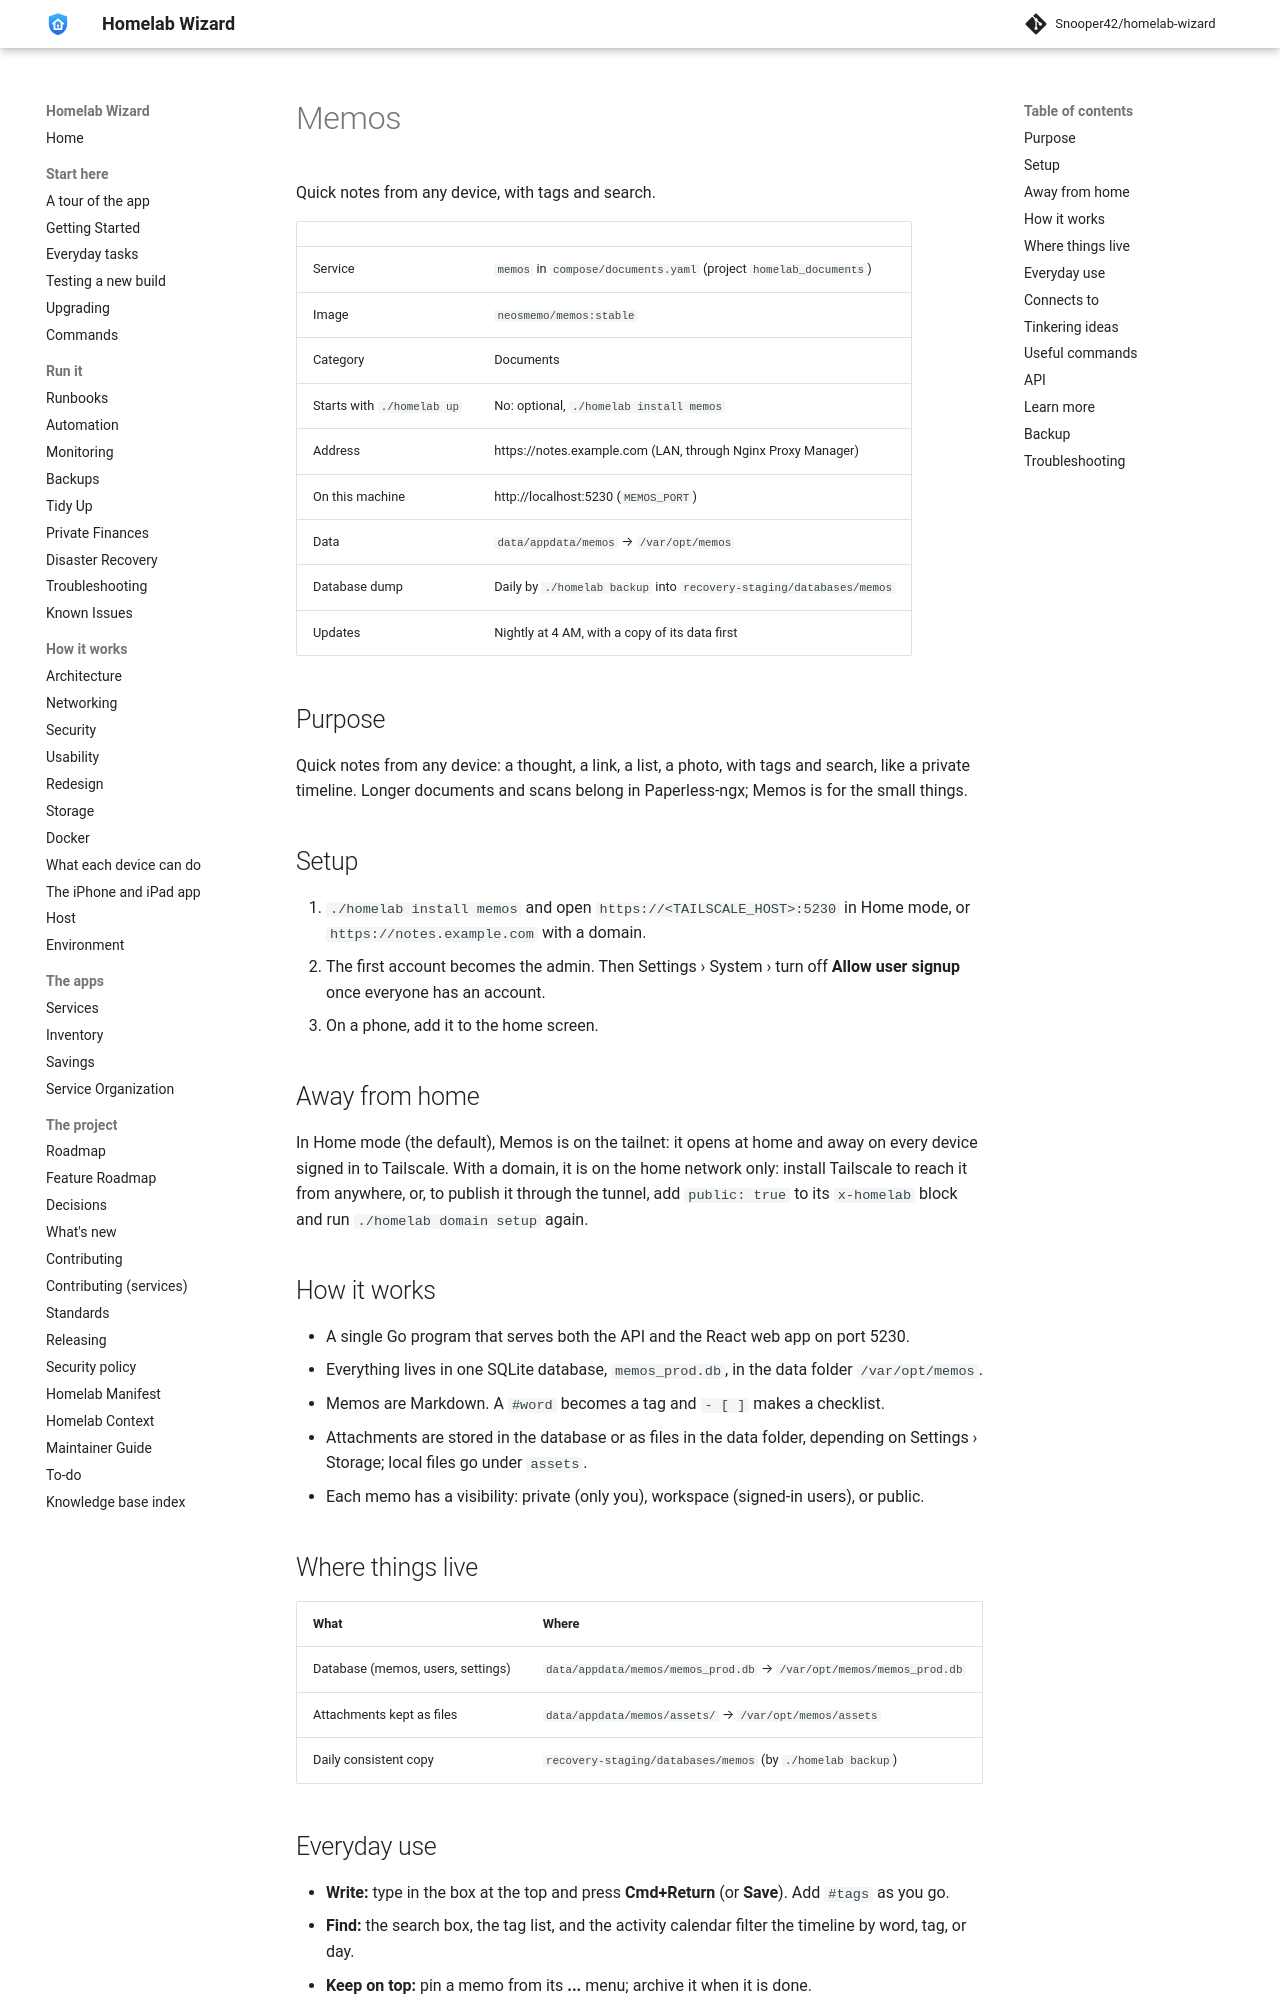

repository: Snooper42/homelab-wizard · page: services/documents/Memos/index.html · generator: mkdocs

---
version: 0.17.0
---

# Memos

Quick notes from any device, with tags and search.

<!-- BEGIN homelab:generated (./homelab docs rewrites this block) -->
| | |
|---|---|
| Service | `memos` in `compose/documents.yaml` (project `homelab_documents`) |
| Image | `neosmemo/memos:stable` |
| Category | Documents |
| Starts with `./homelab up` | No: optional, `./homelab install memos` |
| Address | https://notes.example.com (LAN, through Nginx Proxy Manager) |
| On this machine | http://localhost:5230 (`MEMOS_PORT`) |
| Data | `data/appdata/memos` → `/var/opt/memos` |
| Database dump | Daily by `./homelab backup` into `recovery-staging/databases/memos` |
| Updates | Nightly at 4 AM, with a copy of its data first |
<!-- END homelab:generated -->

## Purpose

Quick notes from any device: a thought, a link, a list, a photo, with tags and search, like a private timeline. Longer documents and scans belong in Paperless-ngx; Memos is for the small things.

## Setup

1. `./homelab install memos` and open `https://<TAILSCALE_HOST>:5230` in Home mode, or `https://notes.example.com` with a domain.
2. The first account becomes the admin. Then Settings › System › turn off **Allow user signup** once everyone has an account.
3. On a phone, add it to the home screen.

## Away from home

In Home mode (the default), Memos is on the tailnet: it opens at home and away on every device signed in to Tailscale. With a domain, it is on the home network only: install Tailscale to reach it from anywhere, or, to publish it through the tunnel, add `public: true` to its `x-homelab` block and run `./homelab domain setup` again.

## How it works

- A single Go program that serves both the API and the React web app on port 5230.
- Everything lives in one SQLite database, `memos_prod.db`, in the data folder `/var/opt/memos`.
- Memos are Markdown. A `#word` becomes a tag and `- [ ]` makes a checklist.
- Attachments are stored in the database or as files in the data folder, depending on Settings › Storage; local files go under `assets`.
- Each memo has a visibility: private (only you), workspace (signed-in users), or public.

## Where things live

| What | Where |
|---|---|
| Database (memos, users, settings) | `data/appdata/memos/memos_prod.db` → `/var/opt/memos/memos_prod.db` |
| Attachments kept as files | `data/appdata/memos/assets/` → `/var/opt/memos/assets` |
| Daily consistent copy | `recovery-staging/databases/memos` (by `./homelab backup`) |
